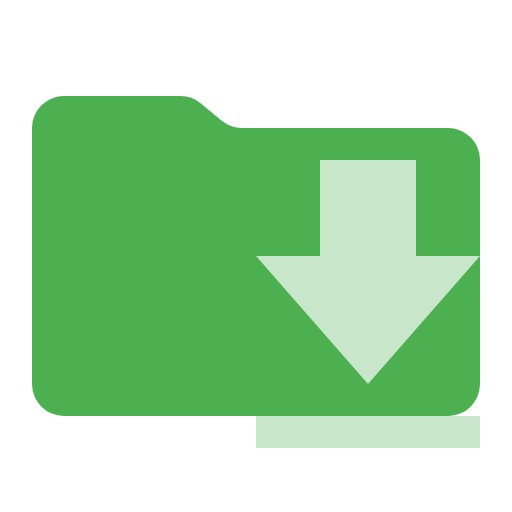
t = 0.00 s
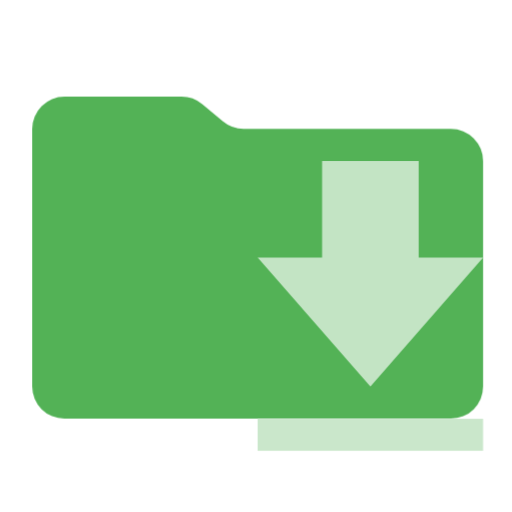
t = 0.38 s
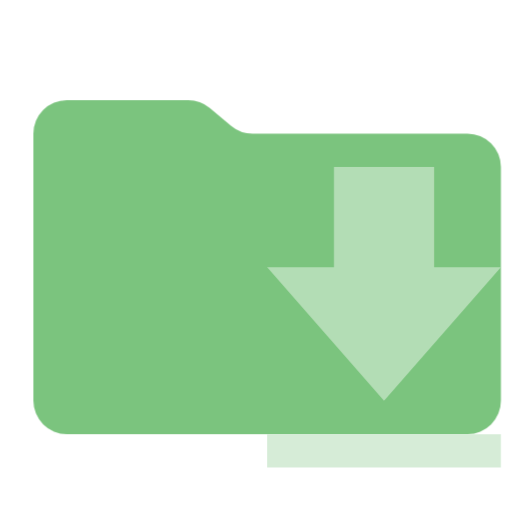
t = 1.13 s
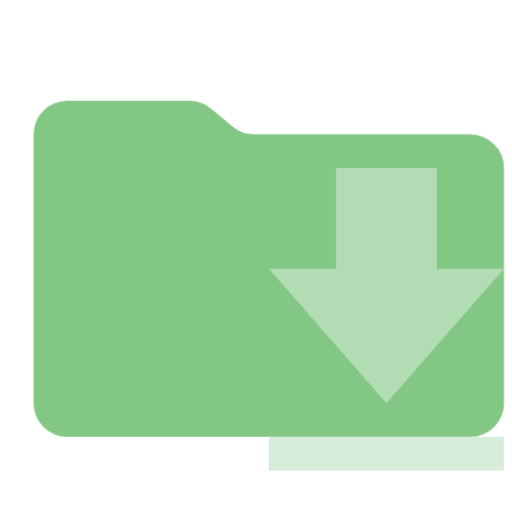
t = 1.50 s
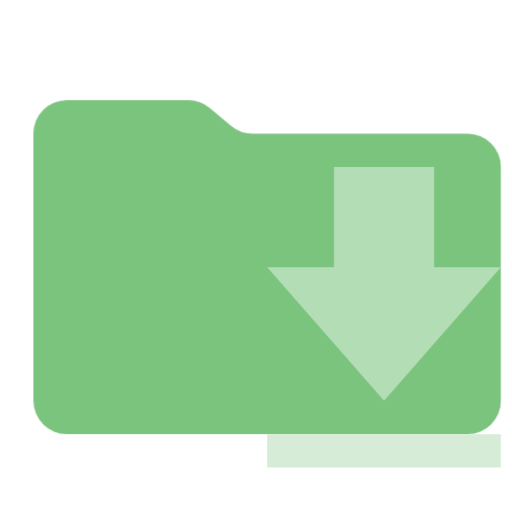
t = 1.88 s
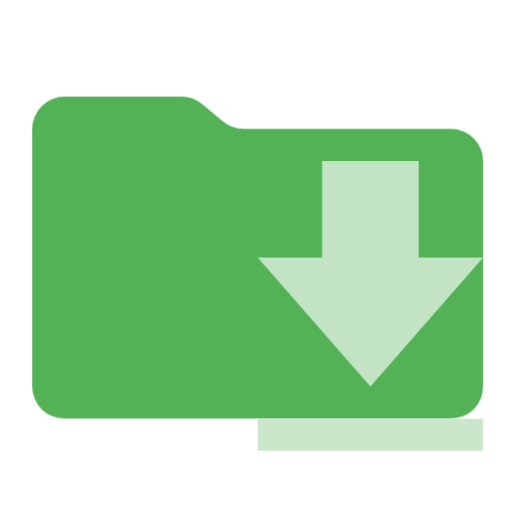
t = 2.63 s

The animated SVG that drew these frames (rendered in a browser with its animation timeline set to each time). Animation: 1 CSS @keyframes rule; one cycle of 3.00 s, repeats indefinitely.

<svg xmlns="http://www.w3.org/2000/svg" viewBox="0 0 32 32" shape-rendering="geometricPrecision">
      <style>
        .animated { 
          animation: breathing 3s ease-in-out infinite;
        }
        @keyframes breathing {
          0% { opacity: 1; transform: scale(1); }
          50% { opacity: 0.7; transform: scale(1.05); }
          100% { opacity: 1; transform: scale(1); }
        }
      </style><path class="animated" fill="#4caf50" d="m13.844 7.536-1.288-1.072A2 2 0 0 0 11.276 6H4a2 2 0 0 0-2 2v16a2 2 0 0 0 2 2h24a2 2 0 0 0 2-2V10a2 2 0 0 0-2-2H15.124a2 2 0 0 1-1.28-.464"/><path class="animated" fill="#c8e6c9" d="M26 10v6h4l-7 8-7-8h4v-6zm4 16v2H16v-2Z"/></svg>
